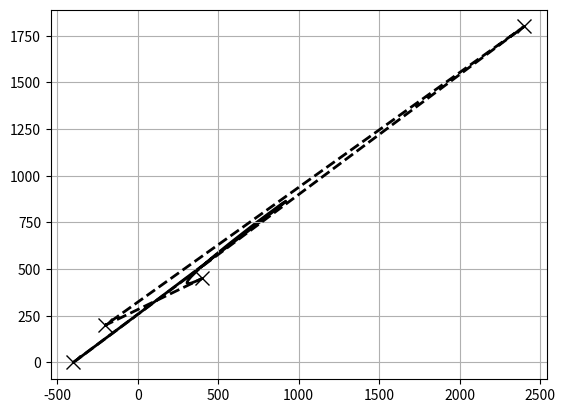

Write Python code to recreate this figure.
import matplotlib.pyplot as plt
from matplotlib.path import Path
import matplotlib.patches as patches
import numpy as np
import matplotlib.animation as animation

screenX = 800
screenY = 600

verts = [
   (-1 * screenX * .5, 0.0),   # P0
   (screenX * 3, screenY * 3),  # P1
   (-1 * screenX * .25, 200.0), # P200),  # P2
   (screenX * 0.5, 450.0),  # P3
]

codes = [
    Path.MOVETO,
    Path.CURVE4,
    Path.CURVE4,
    Path.CURVE4,
]

path = Path(verts, codes)

fig, ax = plt.subplots()
patch = patches.PathPatch(path, facecolor='none', lw=2)
ax.add_patch(patch)

xs, ys = zip(*verts)
ax.plot(xs, ys, 'x--', lw=2, color='black', ms=10)

# ax.text(-0.05, -0.05, 'P0')
# ax.text(0.15, 1.05, 'P1')
# ax.text(1.05, 0.85, 'P2')
# ax.text(0.85, -0.05, 'P3')

# ax.set_xlim(-0.1, 1.1)
# ax.set_ylim(-0.1, 1.1)
plt.grid()
plt.show()
